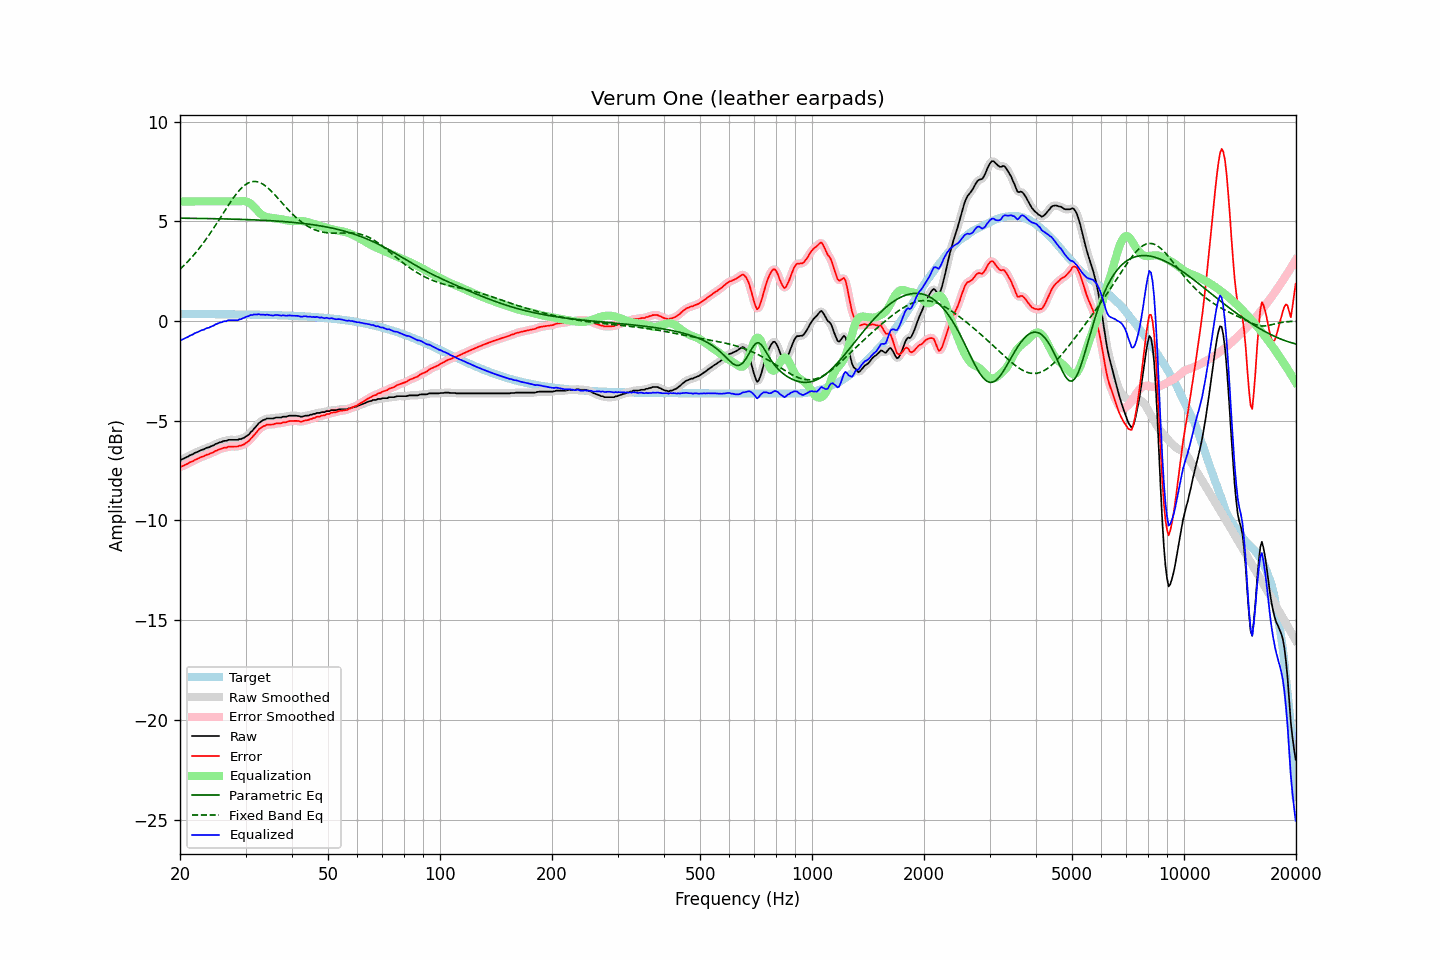

The file beside this chart, header and first rows:
frequency, raw, error, smoothed, error_smoothed, equalization, parametric_eq, fixed_band_eq, equalized_raw, equalized_smoothed, target
20.00, -6.98, -7.33, -6.97, -7.33, 6.00, 5.16, 2.60, -0.98, -0.97, 0.35
20.20, -6.94, -7.29, -6.94, -7.29, 6.00, 5.16, 2.68, -0.94, -0.94, 0.35
20.40, -6.91, -7.26, -6.91, -7.26, 6.00, 5.16, 2.75, -0.91, -0.91, 0.35
20.61, -6.87, -7.22, -6.87, -7.22, 6.00, 5.16, 2.83, -0.87, -0.87, 0.35
20.81, -6.83, -7.18, -6.83, -7.18, 6.00, 5.15, 2.91, -0.83, -0.83, 0.35
21.02, -6.80, -7.15, -6.79, -7.14, 6.00, 5.15, 3.00, -0.80, -0.79, 0.35
21.23, -6.74, -7.09, -6.75, -7.10, 6.00, 5.15, 3.08, -0.74, -0.75, 0.35
21.44, -6.71, -7.06, -6.71, -7.06, 6.00, 5.15, 3.17, -0.71, -0.71, 0.35
21.66, -6.68, -7.03, -6.66, -7.01, 6.00, 5.15, 3.26, -0.68, -0.66, 0.35
21.87, -6.62, -6.97, -6.63, -6.98, 6.00, 5.15, 3.35, -0.62, -0.63, 0.35
22.09, -6.59, -6.94, -6.59, -6.94, 6.00, 5.15, 3.45, -0.59, -0.59, 0.35
22.31, -6.56, -6.91, -6.55, -6.90, 6.00, 5.15, 3.55, -0.56, -0.55, 0.35
22.54, -6.52, -6.87, -6.52, -6.87, 6.00, 5.15, 3.65, -0.52, -0.52, 0.35
22.76, -6.48, -6.83, -6.48, -6.83, 6.00, 5.15, 3.75, -0.48, -0.48, 0.35
22.99, -6.45, -6.80, -6.45, -6.80, 6.00, 5.14, 3.86, -0.45, -0.45, 0.35
23.22, -6.43, -6.78, -6.41, -6.76, 6.00, 5.14, 3.97, -0.43, -0.41, 0.35
23.45, -6.38, -6.72, -6.39, -6.73, 6.00, 5.14, 4.08, -0.38, -0.39, 0.35
23.69, -6.35, -6.69, -6.35, -6.70, 6.00, 5.14, 4.19, -0.35, -0.35, 0.35
23.92, -6.34, -6.68, -6.32, -6.67, 6.00, 5.14, 4.31, -0.34, -0.32, 0.35
24.16, -6.29, -6.63, -6.30, -6.64, 6.00, 5.14, 4.43, -0.29, -0.30, 0.35
24.40, -6.26, -6.60, -6.26, -6.60, 6.00, 5.14, 4.55, -0.26, -0.26, 0.35
24.65, -6.23, -6.57, -6.22, -6.56, 6.00, 5.13, 4.67, -0.23, -0.22, 0.34
24.89, -6.17, -6.51, -6.18, -6.52, 6.00, 5.13, 4.79, -0.17, -0.18, 0.34
25.14, -6.15, -6.49, -6.14, -6.48, 6.00, 5.13, 4.92, -0.15, -0.14, 0.34
25.39, -6.11, -6.45, -6.11, -6.45, 6.00, 5.13, 5.04, -0.11, -0.11, 0.34
25.65, -6.08, -6.42, -6.08, -6.42, 6.00, 5.13, 5.17, -0.08, -0.08, 0.34
25.91, -6.06, -6.40, -6.05, -6.39, 6.00, 5.13, 5.30, -0.06, -0.05, 0.34
26.16, -6.02, -6.36, -6.03, -6.37, 6.00, 5.12, 5.42, -0.02, -0.03, 0.34
26.43, -6.01, -6.35, -6.01, -6.35, 6.00, 5.12, 5.55, -0.01, -0.01, 0.34
26.69, -6.01, -6.35, -5.99, -6.33, 6.00, 5.12, 5.68, -0.01, 0.01, 0.34
26.96, -5.96, -6.30, -5.97, -6.31, 6.00, 5.12, 5.80, 0.04, 0.03, 0.34
27.23, -5.96, -6.29, -5.96, -6.30, 6.00, 5.12, 5.92, 0.04, 0.04, 0.34
27.50, -5.96, -6.29, -5.95, -6.29, 6.00, 5.11, 6.04, 0.04, 0.05, 0.34
27.77, -5.96, -6.29, -5.96, -6.29, 6.00, 5.11, 6.15, 0.04, 0.04, 0.34
28.05, -5.96, -6.29, -5.96, -6.30, 6.00, 5.11, 6.27, 0.04, 0.04, 0.34
28.33, -5.96, -6.29, -5.96, -6.29, 6.00, 5.11, 6.37, 0.04, 0.04, 0.33
28.62, -5.96, -6.29, -5.95, -6.28, 6.00, 5.10, 6.47, 0.04, 0.05, 0.33
28.90, -5.92, -6.25, -5.93, -6.26, 6.01, 5.10, 6.56, 0.09, 0.08, 0.33
29.19, -5.92, -6.25, -5.91, -6.24, 6.01, 5.10, 6.65, 0.10, 0.10, 0.33
29.48, -5.88, -6.21, -5.88, -6.21, 6.02, 5.10, 6.72, 0.14, 0.14, 0.33
29.78, -5.85, -6.18, -5.84, -6.17, 6.01, 5.09, 6.80, 0.17, 0.17, 0.33
30.08, -5.79, -6.12, -5.80, -6.12, 6.00, 5.09, 6.85, 0.21, 0.20, 0.33
30.38, -5.74, -6.06, -5.73, -6.06, 5.98, 5.09, 6.91, 0.24, 0.24, 0.33
30.68, -5.68, -6.00, -5.67, -5.99, 5.93, 5.09, 6.94, 0.26, 0.27, 0.33
30.99, -5.57, -5.89, -5.58, -5.91, 5.88, 5.08, 6.98, 0.31, 0.29, 0.32
31.30, -5.51, -5.83, -5.50, -5.82, 5.81, 5.08, 6.99, 0.30, 0.31, 0.32
31.61, -5.40, -5.72, -5.41, -5.73, 5.73, 5.08, 7.00, 0.33, 0.32, 0.32
31.93, -5.32, -5.64, -5.31, -5.63, 5.64, 5.07, 7.00, 0.32, 0.33, 0.32
32.24, -5.23, -5.54, -5.22, -5.53, 5.55, 5.07, 6.99, 0.33, 0.34, 0.32
32.57, -5.12, -5.43, -5.14, -5.45, 5.47, 5.06, 6.96, 0.35, 0.33, 0.32
32.89, -5.07, -5.38, -5.06, -5.37, 5.39, 5.06, 6.93, 0.32, 0.33, 0.31
33.22, -5.01, -5.32, -5.01, -5.32, 5.33, 5.06, 6.89, 0.32, 0.32, 0.31
33.55, -4.96, -5.27, -4.96, -5.27, 5.28, 5.05, 6.84, 0.32, 0.32, 0.31
33.89, -4.94, -5.25, -4.92, -5.23, 5.24, 5.05, 6.78, 0.31, 0.32, 0.31
34.23, -4.89, -5.19, -4.90, -5.21, 5.22, 5.04, 6.72, 0.33, 0.32, 0.31
34.57, -4.89, -5.19, -4.89, -5.19, 5.20, 5.04, 6.65, 0.31, 0.31, 0.31
34.92, -4.89, -5.19, -4.89, -5.19, 5.18, 5.04, 6.58, 0.30, 0.30, 0.30
35.27, -4.89, -5.19, -4.89, -5.19, 5.17, 5.03, 6.50, 0.28, 0.28, 0.30
35.62, -4.89, -5.19, -4.88, -5.17, 5.16, 5.03, 6.41, 0.28, 0.29, 0.30
35.97, -4.86, -5.15, -4.86, -5.16, 5.15, 5.02, 6.33, 0.30, 0.29, 0.30
... 635 more rows
